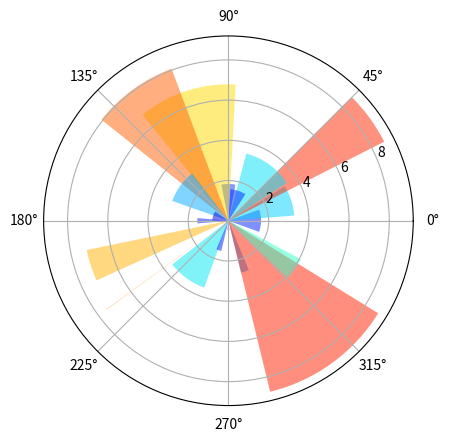

Generate this figure with matplotlib:
''' test program ''' 

import numpy as np
import matplotlib.pyplot as plt

N = 20
theta = np.linspace(0.0, 2 * np.pi, N, endpoint=False)
radii = 10 * np.random.rand(N)
width = np.pi / 4 * np.random.rand(N)

ax = plt.subplot(111, polar=True)
bars = ax.bar(theta, radii, width=width, bottom=0.0)

# Use custom colors and opacity
for r, bar in zip(radii, bars):
    bar.set_facecolor(plt.cm.jet(r / 10.))
    bar.set_alpha(0.5)

plt.show()